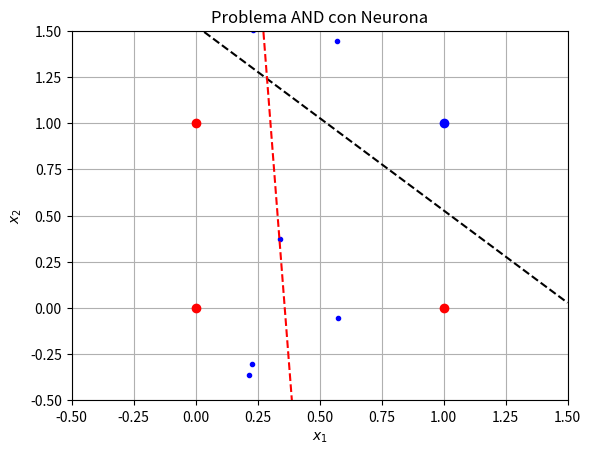

Write Python code to recreate this figure.
import numpy as np
import matplotlib.pyplot as plt

def linear(z, derivative=False):
    a = z
    if derivative:
        da = np.ones(z.shape)
        return a, da
    return a

def sigmoid(z, derivative=False):
    a = 1 / (1 + np.exp(-z))
    if derivative:
        da = a * (1 - a)
        return a, da
    return a

class Neuron:  # Cambiado el nombre de la clase a mayúscula para evitar conflicto
    def __init__(self, n_inputs, activation_function=linear, lr=0.01):
        self.w = -1 + 2 * np.random.rand(n_inputs)  # Usar rand en lugar de randn
        self.b = -1 + 2 * np.random.rand()
        self.lr = lr
        self.f = activation_function
    
    def predict(self, X):
        Z = np.dot(self.w, X) + self.b
        return self.f(Z)
    
    def train(self, X, Y, epochs=100):
        p = X.shape[1]
        for _ in range(epochs):
            Z = np.dot(self.w, X) + self.b
            Yest, dy = self.f(Z, derivative=True)
            lg = (Yest - Y) * dy  # Corrección en el cálculo del gradiente
            self.w -= (self.lr / p) * np.dot(lg, X.T).ravel()  # Usar -= para descenso de gradiente
            self.b -= (self.lr / p) * np.sum(lg)


X = np.array([[0, 0, 1, 1],
            [0, 1, 0, 1]])
Y = np.array([0, 0, 0, 1])

neuron = Neuron(2, sigmoid, lr=0.1)  # Reducir learning rate a 0.1
neuron.train(X, Y, epochs=10000)  # Aumentar épocas para asegurar convergencia

# Verificar pesos finales
print("Pesos finales:", neuron.w)
print("Bias final:", neuron.b)

# Graficar puntos
plt.figure()
for i in range(X.shape[1]):
    if Y[i] == 0:
        plt.plot(X[0, i], X[1, i], 'or')
    else:
        plt.plot(X[0, i], X[1, i], 'ob')

# Graficar línea de decisión dentro de los límites del gráfico
x_min, x_max = -0.5, 1.5
w1, w2, b = neuron.w[0], neuron.w[1], neuron.b
x_vals = np.array([x_min, x_max])
y_vals = (-w1 * x_vals - b) / w2
plt.plot(x_vals, y_vals, '--k')

plt.xlim([-0.5, 1.5])
plt.ylim([-0.5, 1.5])
plt.xlabel(r'$x_1$')
plt.ylabel(r'$x_2$')
plt.title('Problema AND con Neurona')
plt.grid(True)
plt.show()


p = 100 
x = - 1 + 2 * np.random.rand(p).reshape(1,-1) 
y = - 18 * x + 6 + 2.5 * np.random.randn(p)
plt.plot(x,y,'.b') 
    
neuron = Neuron (1, linear, 0.1) 
neuron.train(x, y, epochs=100) 

xn = np.array([[-1, 1]]) 
plt.plot(xn.ravel(), neuron.predict(xn), '--r')
plt.show()